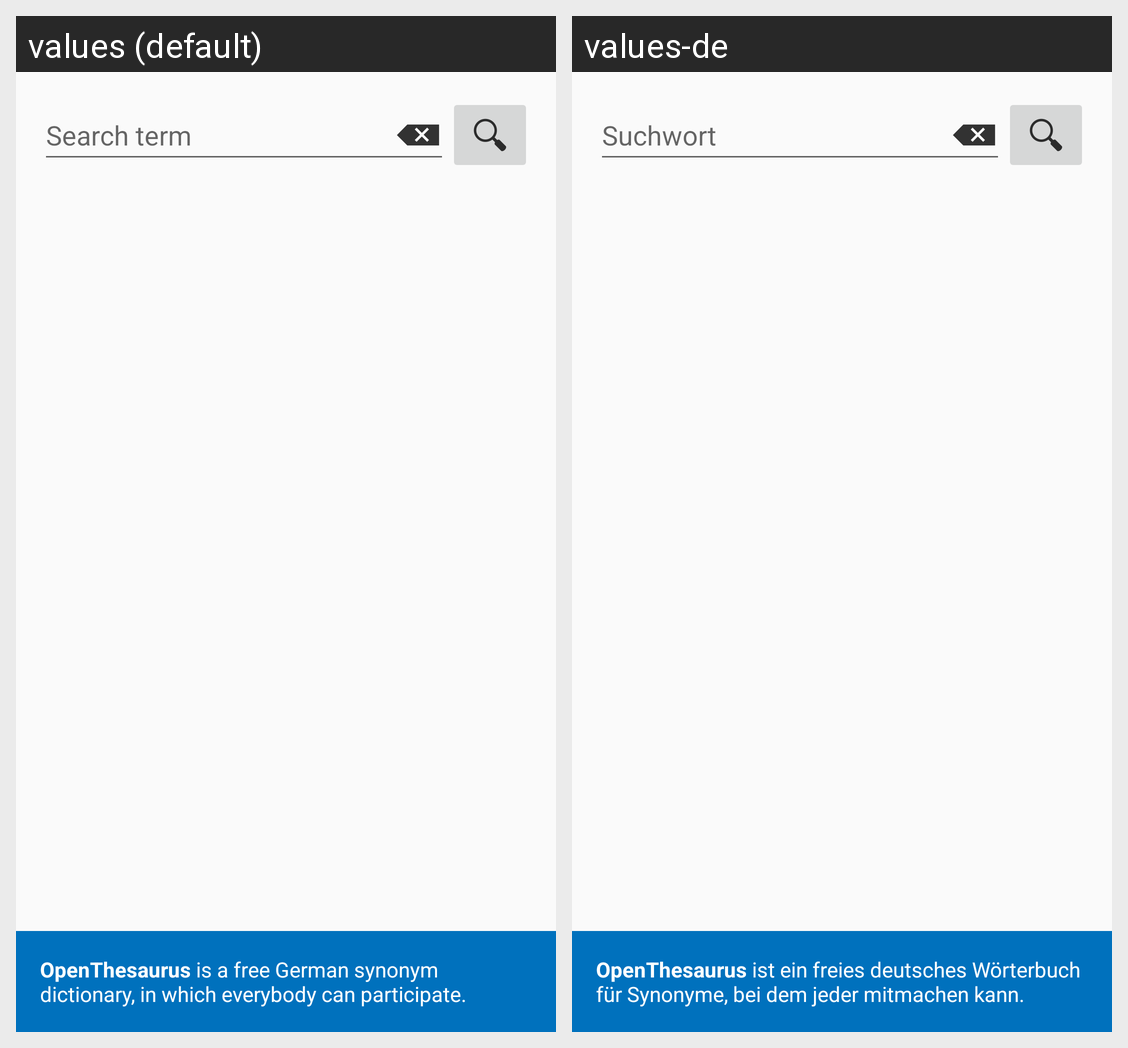

Here is an Android app screen in its default locale and in the app's own translations. Write out the translated-string differences for the strings that appear on this screen.
Android screen res/layout/activity_main.xml rendered under 2 locales, left to right: values (default), values-de. Device: Nexus 5 (rendered at 1080×1920; each locale shown at half size, 540×960, under a caption strip naming it); theme AppTheme.
Strings drawn on this screen, with the default value and each locale's value (text and hints the layout hard-codes, and strings that could not be matched under every locale, appear in the picture but are not listed):

hint
  values: Search term
  values-de: Suchwort

footer
  values: OpenThesaurus is a free German synonym dictionary, in which everybody can participate.
  values-de: OpenThesaurus ist ein freies deutsches Wörterbuch für Synonyme, bei dem jeder mitmachen kann.
